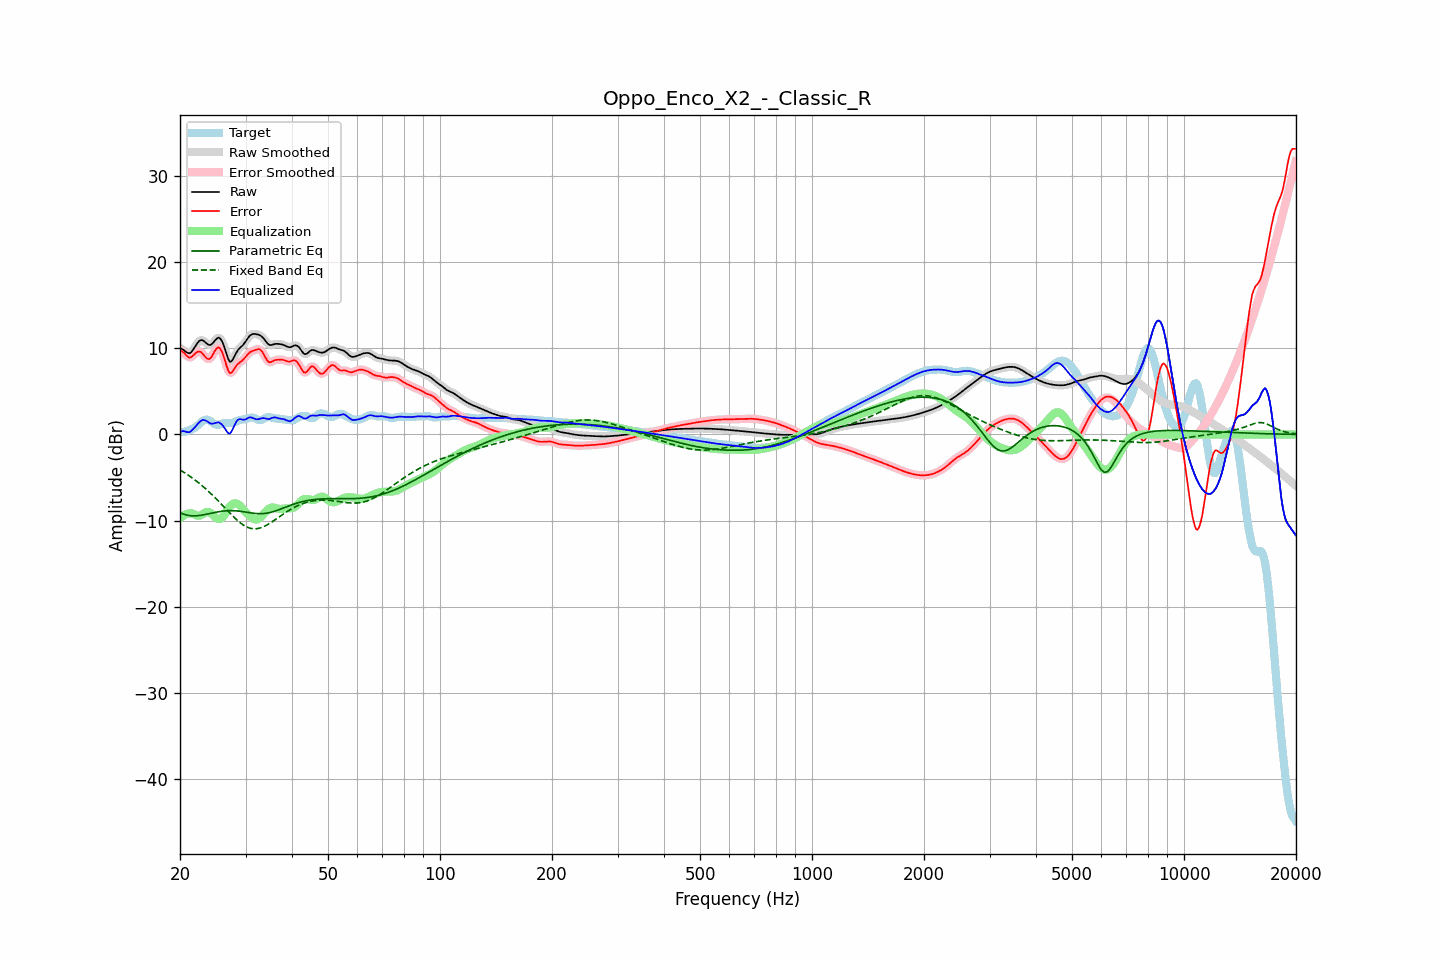

The file beside this chart, header and first rows:
frequency, raw, error, smoothed, error_smoothed, equalization, parametric_eq, fixed_band_eq, equalized_raw, equalized_smoothed, target
20.00, 9.99, 9.75, 10.02, 9.78, -9.72, -9.07, -4.12, 0.27, 0.30, 0.24
20.20, 9.93, 9.66, 9.90, 9.64, -9.56, -9.15, -4.23, 0.36, 0.34, 0.27
20.40, 9.82, 9.53, 9.79, 9.50, -9.43, -9.23, -4.34, 0.39, 0.35, 0.29
20.61, 9.68, 9.36, 9.68, 9.35, -9.32, -9.29, -4.46, 0.36, 0.35, 0.32
20.81, 9.53, 9.15, 9.53, 9.15, -9.24, -9.34, -4.58, 0.29, 0.30, 0.38
21.02, 9.44, 8.99, 9.43, 8.99, -9.18, -9.38, -4.70, 0.26, 0.26, 0.45
21.23, 9.41, 8.89, 9.44, 8.92, -9.14, -9.41, -4.83, 0.27, 0.29, 0.51
21.44, 9.54, 8.95, 9.55, 8.97, -9.13, -9.43, -4.96, 0.41, 0.42, 0.58
21.66, 9.78, 9.12, 9.77, 9.11, -9.20, -9.45, -5.09, 0.58, 0.57, 0.66
21.87, 10.06, 9.30, 10.06, 9.30, -9.29, -9.44, -5.23, 0.77, 0.77, 0.76
22.09, 10.36, 9.47, 10.36, 9.47, -9.37, -9.44, -5.37, 0.99, 0.99, 0.89
22.31, 10.64, 9.59, 10.63, 9.58, -9.42, -9.42, -5.52, 1.22, 1.21, 1.05
22.54, 10.84, 9.62, 10.83, 9.61, -9.42, -9.41, -5.67, 1.41, 1.41, 1.22
22.76, 10.94, 9.55, 10.93, 9.54, -9.37, -9.38, -5.82, 1.57, 1.56, 1.39
22.99, 10.93, 9.38, 10.91, 9.37, -9.26, -9.35, -5.98, 1.67, 1.65, 1.55
23.22, 10.80, 9.15, 10.80, 9.15, -9.13, -9.31, -6.14, 1.67, 1.67, 1.66
23.45, 10.64, 8.93, 10.64, 8.93, -9.03, -9.28, -6.30, 1.61, 1.61, 1.71
23.69, 10.48, 8.78, 10.48, 8.78, -8.98, -9.23, -6.47, 1.50, 1.50, 1.71
23.92, 10.37, 8.73, 10.39, 8.75, -9.00, -9.19, -6.65, 1.37, 1.38, 1.64
24.16, 10.38, 8.84, 10.40, 8.87, -9.11, -9.15, -6.82, 1.27, 1.29, 1.53
24.40, 10.50, 9.10, 10.52, 9.12, -9.26, -9.11, -7.00, 1.24, 1.25, 1.40
24.65, 10.72, 9.46, 10.71, 9.45, -9.44, -9.07, -7.19, 1.27, 1.27, 1.26
24.89, 10.95, 9.79, 10.95, 9.78, -9.62, -9.03, -7.37, 1.33, 1.33, 1.16
25.14, 11.12, 10.00, 11.13, 10.01, -9.75, -9.00, -7.56, 1.37, 1.38, 1.12
25.39, 11.23, 10.12, 11.19, 10.07, -9.82, -8.96, -7.75, 1.41, 1.37, 1.11
25.65, 11.11, 9.94, 11.11, 9.94, -9.80, -8.93, -7.94, 1.30, 1.31, 1.17
25.91, 10.86, 9.63, 10.85, 9.62, -9.70, -8.90, -8.14, 1.16, 1.16, 1.23
26.16, 10.45, 9.15, 10.42, 9.12, -9.51, -8.88, -8.34, 0.94, 0.91, 1.30
26.43, 9.88, 8.54, 9.87, 8.54, -9.22, -8.86, -8.53, 0.66, 0.65, 1.34
26.69, 9.28, 7.94, 9.27, 7.93, -8.90, -8.85, -8.73, 0.39, 0.37, 1.34
26.96, 8.74, 7.41, 8.77, 7.44, -8.59, -8.84, -8.92, 0.15, 0.18, 1.33
27.23, 8.43, 7.11, 8.49, 7.17, -8.34, -8.83, -9.12, 0.09, 0.15, 1.31
27.50, 8.48, 7.16, 8.49, 7.16, -8.16, -8.83, -9.31, 0.32, 0.33, 1.32
27.77, 8.73, 7.37, 8.72, 7.36, -8.04, -8.84, -9.49, 0.69, 0.68, 1.36
28.05, 9.09, 7.67, 9.08, 7.65, -7.98, -8.85, -9.68, 1.11, 1.10, 1.43
28.33, 9.46, 7.95, 9.44, 7.93, -7.99, -8.86, -9.85, 1.47, 1.45, 1.52
28.62, 9.77, 8.17, 9.75, 8.16, -8.07, -8.88, -10.02, 1.70, 1.68, 1.60
28.90, 9.98, 8.32, 9.98, 8.32, -8.21, -8.90, -10.17, 1.77, 1.77, 1.66
29.19, 10.16, 8.46, 10.16, 8.46, -8.40, -8.92, -10.32, 1.76, 1.76, 1.70
29.48, 10.32, 8.60, 10.35, 8.62, -8.62, -8.95, -10.45, 1.70, 1.73, 1.73
29.78, 10.56, 8.81, 10.56, 8.81, -8.85, -8.98, -10.57, 1.71, 1.71, 1.75
30.08, 10.81, 9.03, 10.82, 9.03, -9.06, -9.01, -10.67, 1.75, 1.77, 1.78
30.38, 11.10, 9.26, 11.10, 9.25, -9.23, -9.04, -10.76, 1.88, 1.87, 1.84
30.68, 11.36, 9.45, 11.34, 9.44, -9.39, -9.07, -10.83, 1.97, 1.95, 1.91
30.99, 11.53, 9.58, 11.52, 9.58, -9.55, -9.09, -10.89, 1.98, 1.97, 1.95
31.30, 11.62, 9.67, 11.62, 9.67, -9.69, -9.12, -10.92, 1.93, 1.93, 1.96
31.61, 11.65, 9.74, 11.65, 9.74, -9.80, -9.14, -10.94, 1.85, 1.85, 1.92
31.93, 11.64, 9.81, 11.64, 9.82, -9.86, -9.16, -10.93, 1.78, 1.78, 1.83
32.24, 11.60, 9.86, 11.61, 9.87, -9.85, -9.18, -10.92, 1.75, 1.76, 1.73
32.57, 11.55, 9.89, 11.55, 9.88, -9.77, -9.18, -10.88, 1.78, 1.78, 1.65
32.89, 11.47, 9.82, 11.46, 9.80, -9.63, -9.19, -10.84, 1.84, 1.83, 1.65
33.22, 11.32, 9.62, 11.32, 9.61, -9.45, -9.18, -10.77, 1.88, 1.87, 1.71
33.55, 11.14, 9.33, 11.12, 9.31, -9.24, -9.17, -10.69, 1.90, 1.88, 1.80
33.89, 10.88, 8.96, 10.88, 8.97, -9.02, -9.15, -10.60, 1.85, 1.85, 1.92
34.23, 10.64, 8.65, 10.64, 8.66, -8.83, -9.13, -10.51, 1.81, 1.81, 1.99
34.57, 10.44, 8.42, 10.46, 8.45, -8.66, -9.09, -10.40, 1.78, 1.80, 2.02
34.92, 10.36, 8.36, 10.37, 8.38, -8.54, -9.05, -10.28, 1.81, 1.83, 2.00
35.27, 10.37, 8.42, 10.37, 8.41, -8.48, -9.00, -10.16, 1.89, 1.89, 1.95
35.62, 10.42, 8.52, 10.42, 8.51, -8.47, -8.95, -10.04, 1.95, 1.95, 1.91
35.97, 10.49, 8.61, 10.47, 8.59, -8.51, -8.89, -9.91, 1.98, 1.96, 1.88
... 635 more rows
